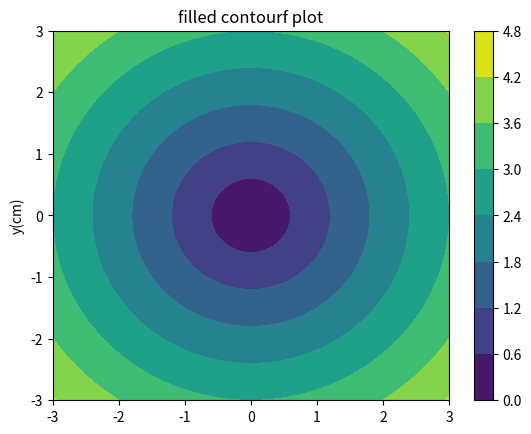

The matplotlib source for this figure:
import numpy as np
import matplotlib.pyplot as plt
xlist=np.linspace(-3.0,3.0,100)
ylist=np.linspace(-3.0,3.0,100)
x,y=np.meshgrid(xlist,ylist)
z=np.sqrt(x**2+y**2)
fig,ax=plt.subplots(1,1)
cp=ax.contourf(x,y,z)
fig.colorbar(cp)
ax.set_title('filled contourf plot')
ax.set_ylabel('y(cm)')
plt.show()
